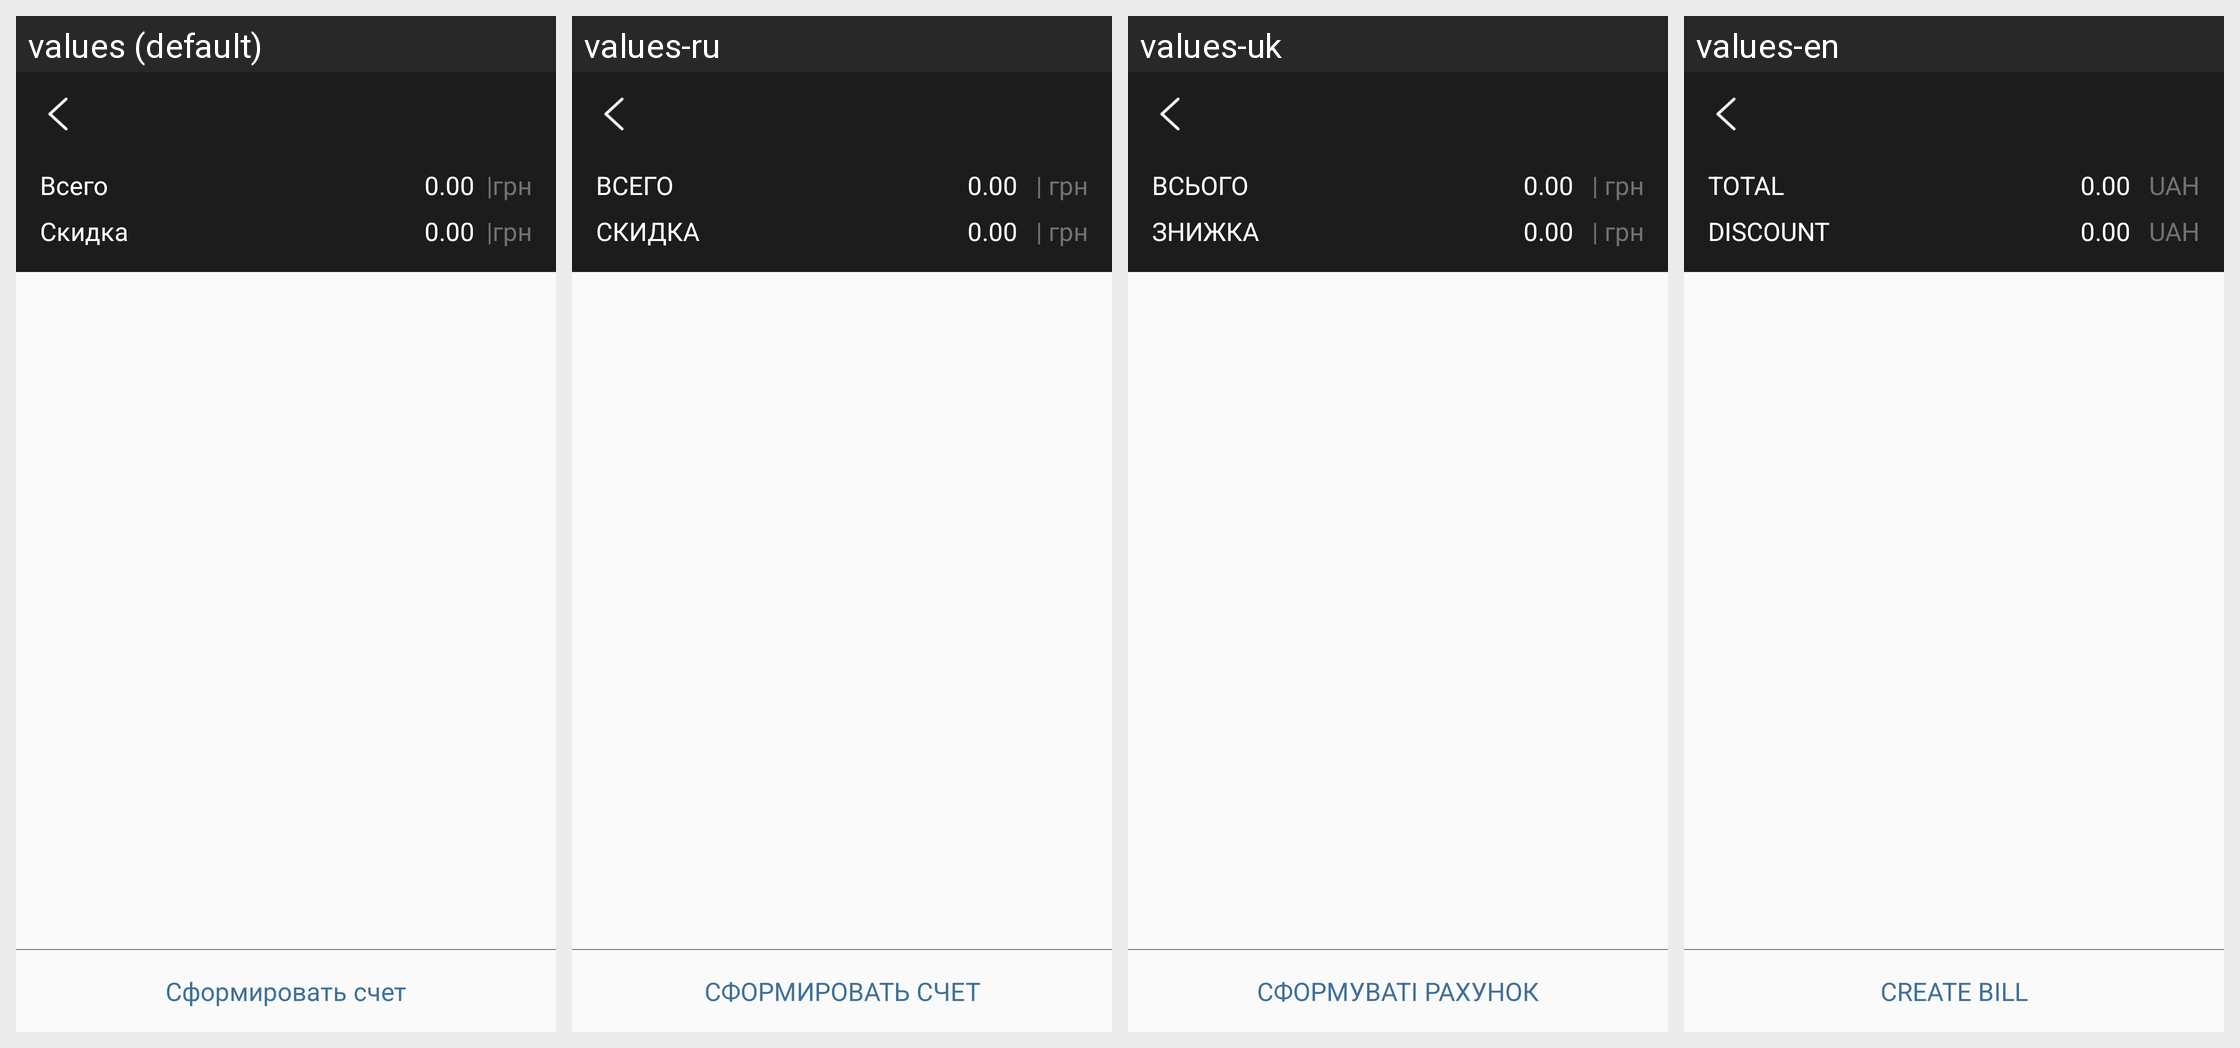

Locale-by-locale string values for the Android screen shown in this grid:
Android screen res/layout/activity_select_goods.xml rendered under 4 locales, left to right: values (default), values-ru, values-uk, values-en. Device: Nexus 5 (rendered at 1080×1920; each locale shown at half size, 540×960, under a caption strip naming it); theme AppTheme.NoActionBar.
Strings drawn on this screen, with the default value and each locale's value (text and hints the layout hard-codes, and strings that could not be matched under every locale, appear in the picture but are not listed):

total
  values: Всего
  values-ru: ВСЕГО
  values-uk: ВСЬОГО
  values-en: TOTAL

discount
  values: Скидка
  values-ru: СКИДКА
  values-uk: ЗНИЖКА
  values-en: DISCOUNT

uah2
  values: |грн
  values-ru:  | грн
  values-uk:  | грн
  values-en:  UAH

form_account
  values: Сформировать счет
  values-ru: СФОРМИРОВАТЬ СЧЕТ
  values-uk: СФОРМУВАТІ РАХУНОК
  values-en: CREATE BILL
